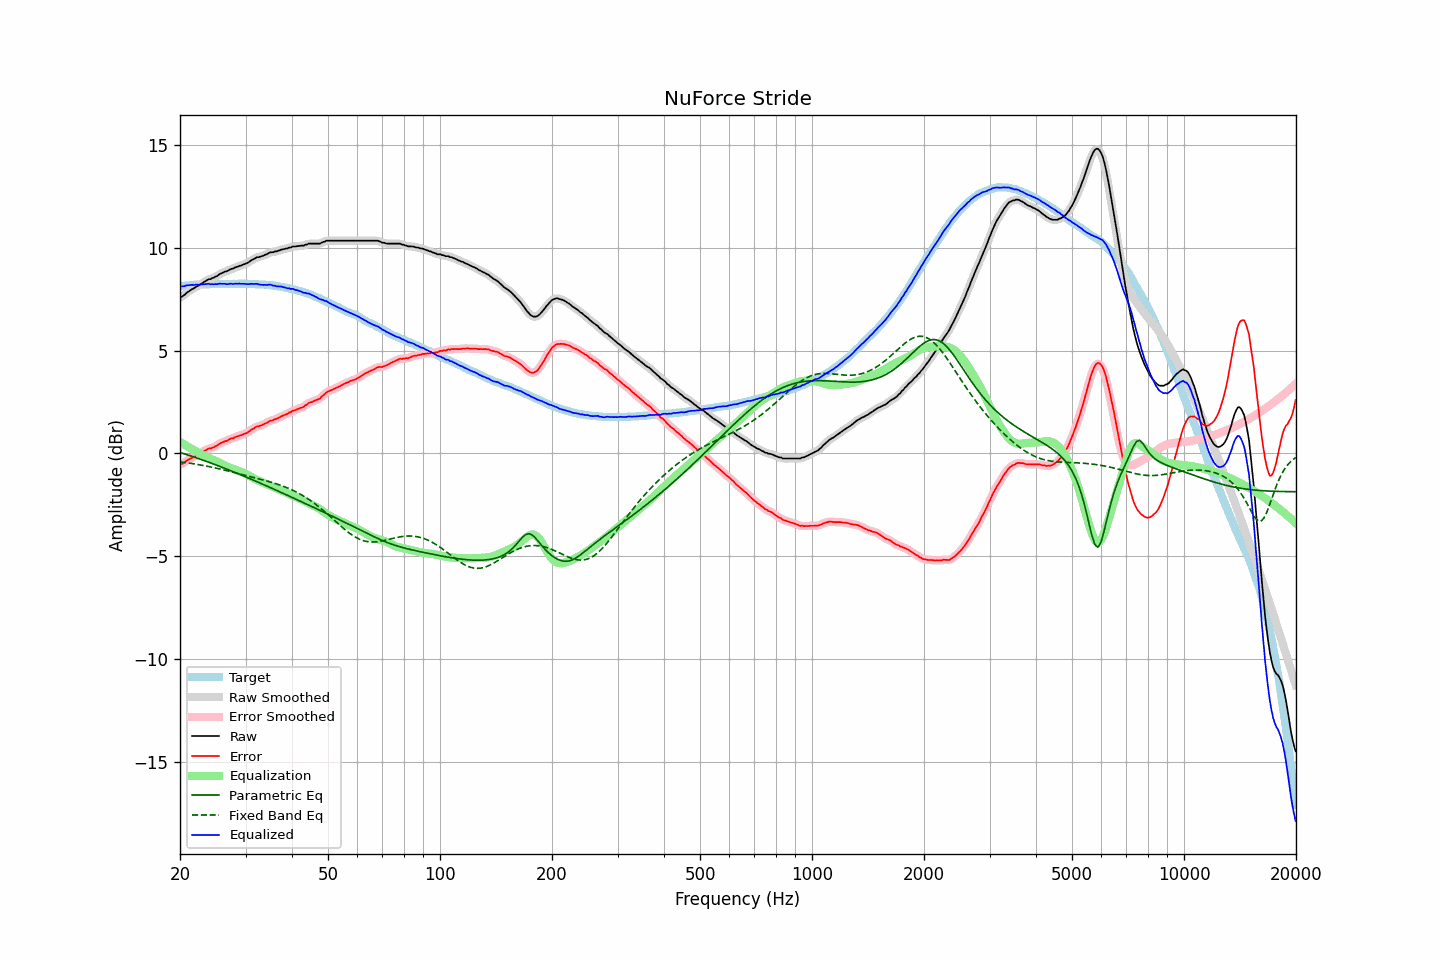

The table this chart was drawn from, first rows:
frequency, raw, error, smoothed, error_smoothed, equalization, parametric_eq, fixed_band_eq, equalized_raw, equalized_smoothed, target
20.00, 7.58, -0.54, 7.57, -0.55, 0.56, 0.05, -0.41, 8.14, 8.13, 8.13
20.20, 7.61, -0.52, 7.62, -0.51, 0.51, 0.02, -0.42, 8.12, 8.13, 8.14
20.40, 7.66, -0.48, 7.67, -0.47, 0.46, -0.00, -0.43, 8.13, 8.14, 8.15
20.61, 7.72, -0.43, 7.73, -0.42, 0.42, -0.03, -0.44, 8.14, 8.14, 8.16
20.81, 7.80, -0.35, 7.79, -0.37, 0.37, -0.05, -0.45, 8.17, 8.16, 8.16
21.02, 7.85, -0.31, 7.85, -0.31, 0.32, -0.08, -0.46, 8.18, 8.18, 8.17
21.23, 7.90, -0.27, 7.91, -0.27, 0.28, -0.10, -0.47, 8.18, 8.19, 8.17
21.44, 7.96, -0.23, 7.96, -0.23, 0.23, -0.13, -0.48, 8.20, 8.19, 8.19
21.66, 8.00, -0.19, 8.01, -0.19, 0.19, -0.15, -0.50, 8.19, 8.19, 8.19
21.87, 8.04, -0.16, 8.05, -0.15, 0.15, -0.18, -0.51, 8.19, 8.20, 8.20
22.09, 8.10, -0.10, 8.10, -0.11, 0.10, -0.21, -0.52, 8.21, 8.20, 8.20
22.31, 8.14, -0.07, 8.14, -0.07, 0.06, -0.23, -0.54, 8.21, 8.21, 8.21
22.54, 8.18, -0.03, 8.19, -0.02, 0.02, -0.26, -0.55, 8.20, 8.21, 8.21
22.76, 8.24, 0.02, 8.24, 0.02, -0.03, -0.29, -0.56, 8.22, 8.21, 8.22
22.99, 8.28, 0.06, 8.29, 0.07, -0.07, -0.32, -0.58, 8.21, 8.22, 8.22
23.22, 8.34, 0.12, 8.34, 0.12, -0.11, -0.34, -0.59, 8.23, 8.23, 8.22
23.45, 8.38, 0.16, 8.39, 0.17, -0.15, -0.37, -0.61, 8.23, 8.24, 8.23
23.69, 8.43, 0.21, 8.43, 0.20, -0.19, -0.40, -0.62, 8.25, 8.24, 8.23
23.92, 8.47, 0.25, 8.46, 0.23, -0.22, -0.43, -0.64, 8.25, 8.24, 8.23
24.16, 8.47, 0.24, 8.49, 0.25, -0.25, -0.46, -0.66, 8.22, 8.24, 8.24
24.40, 8.52, 0.28, 8.52, 0.28, -0.29, -0.49, -0.67, 8.24, 8.23, 8.25
24.65, 8.54, 0.30, 8.55, 0.30, -0.32, -0.52, -0.69, 8.22, 8.22, 8.24
24.89, 8.59, 0.35, 8.59, 0.35, -0.36, -0.55, -0.71, 8.24, 8.23, 8.24
25.14, 8.62, 0.38, 8.63, 0.39, -0.40, -0.58, -0.72, 8.23, 8.24, 8.24
25.39, 8.68, 0.44, 8.68, 0.44, -0.43, -0.61, -0.74, 8.25, 8.25, 8.24
25.65, 8.73, 0.49, 8.73, 0.48, -0.47, -0.64, -0.76, 8.26, 8.25, 8.24
25.91, 8.76, 0.52, 8.77, 0.53, -0.51, -0.67, -0.78, 8.25, 8.26, 8.24
26.16, 8.80, 0.56, 8.80, 0.56, -0.55, -0.70, -0.80, 8.25, 8.25, 8.25
26.43, 8.84, 0.60, 8.83, 0.59, -0.59, -0.73, -0.82, 8.25, 8.24, 8.25
26.69, 8.85, 0.61, 8.86, 0.62, -0.63, -0.76, -0.83, 8.23, 8.24, 8.25
26.96, 8.89, 0.65, 8.90, 0.66, -0.66, -0.79, -0.85, 8.24, 8.24, 8.24
27.23, 8.94, 0.70, 8.93, 0.69, -0.69, -0.82, -0.87, 8.25, 8.24, 8.24
27.50, 8.97, 0.73, 8.97, 0.72, -0.72, -0.85, -0.89, 8.25, 8.25, 8.24
27.77, 8.98, 0.73, 9.00, 0.75, -0.75, -0.88, -0.91, 8.23, 8.25, 8.25
28.05, 9.03, 0.78, 9.03, 0.78, -0.78, -0.92, -0.93, 8.25, 8.25, 8.25
28.33, 9.06, 0.82, 9.06, 0.81, -0.81, -0.95, -0.95, 8.26, 8.25, 8.25
28.62, 9.08, 0.84, 9.09, 0.84, -0.84, -0.98, -0.97, 8.25, 8.25, 8.25
28.90, 9.12, 0.87, 9.11, 0.86, -0.86, -1.01, -0.99, 8.26, 8.25, 8.25
29.19, 9.13, 0.88, 9.14, 0.89, -0.89, -1.04, -1.01, 8.24, 8.25, 8.25
29.48, 9.17, 0.92, 9.17, 0.92, -0.92, -1.08, -1.03, 8.25, 8.25, 8.25
29.78, 9.20, 0.95, 9.20, 0.95, -0.95, -1.11, -1.05, 8.25, 8.25, 8.25
30.08, 9.23, 0.98, 9.23, 0.98, -0.99, -1.14, -1.07, 8.24, 8.24, 8.26
30.38, 9.26, 1.02, 9.27, 1.02, -1.03, -1.18, -1.09, 8.23, 8.23, 8.25
30.68, 9.31, 1.07, 9.32, 1.07, -1.08, -1.21, -1.11, 8.23, 8.24, 8.24
30.99, 9.37, 1.13, 9.37, 1.13, -1.13, -1.24, -1.13, 8.25, 8.24, 8.24
31.30, 9.42, 1.18, 9.42, 1.18, -1.17, -1.28, -1.15, 8.25, 8.25, 8.24
31.61, 9.45, 1.22, 9.47, 1.23, -1.22, -1.31, -1.17, 8.24, 8.25, 8.24
31.93, 9.50, 1.28, 9.50, 1.27, -1.26, -1.34, -1.19, 8.25, 8.24, 8.22
32.24, 9.54, 1.31, 9.53, 1.30, -1.29, -1.38, -1.21, 8.25, 8.24, 8.23
32.57, 9.54, 1.32, 9.55, 1.33, -1.33, -1.41, -1.23, 8.22, 8.23, 8.22
32.89, 9.57, 1.36, 9.57, 1.35, -1.36, -1.45, -1.26, 8.21, 8.21, 8.22
33.22, 9.59, 1.38, 9.60, 1.38, -1.39, -1.48, -1.28, 8.20, 8.20, 8.21
33.55, 9.62, 1.41, 9.63, 1.41, -1.43, -1.51, -1.30, 8.20, 8.20, 8.21
33.89, 9.66, 1.46, 9.66, 1.45, -1.46, -1.55, -1.32, 8.20, 8.20, 8.21
34.23, 9.68, 1.49, 9.70, 1.50, -1.49, -1.58, -1.34, 8.19, 8.20, 8.20
34.57, 9.73, 1.54, 9.73, 1.54, -1.53, -1.62, -1.36, 8.21, 8.21, 8.19
34.92, 9.77, 1.59, 9.76, 1.58, -1.56, -1.65, -1.38, 8.21, 8.20, 8.18
35.27, 9.78, 1.60, 9.79, 1.61, -1.60, -1.69, -1.41, 8.19, 8.19, 8.19
35.62, 9.78, 1.62, 9.80, 1.63, -1.63, -1.72, -1.43, 8.15, 8.17, 8.16
35.97, 9.82, 1.67, 9.81, 1.65, -1.66, -1.76, -1.45, 8.16, 8.15, 8.16
... 635 more rows
